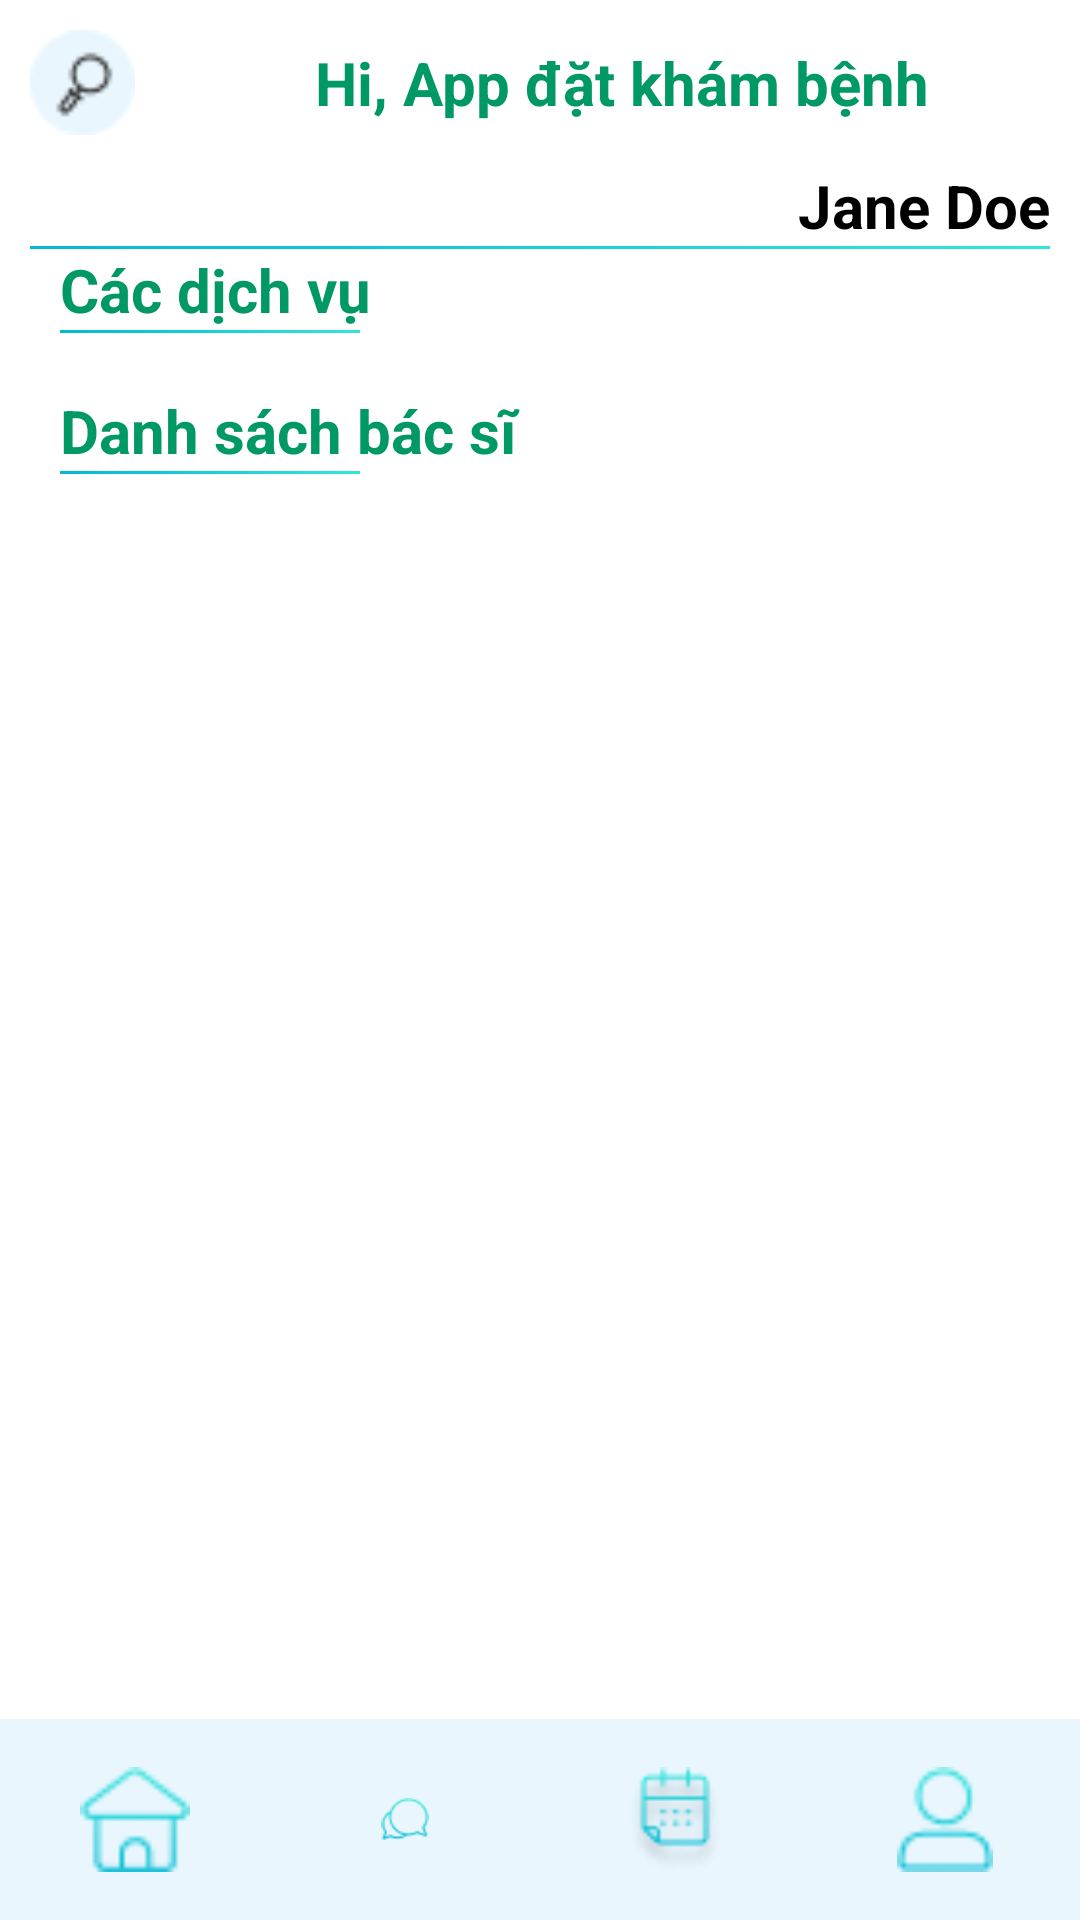

This screen was rendered from an Android layout file. Write that file and the resources it references.
<!-- AndroidManifest.xml: application theme Theme.DoctorAppointment -->
<!-- res/layout/activity_home.xml -->
<?xml version="1.0" encoding="utf-8"?>
<RelativeLayout xmlns:android="http://schemas.android.com/apk/res/android"
    xmlns:app="http://schemas.android.com/apk/res-auto"
    xmlns:tools="http://schemas.android.com/tools"
    android:id="@+id/main"
    android:layout_width="match_parent"
    android:layout_height="match_parent"
    tools:context=".Screen.Home.HomeActivity">


    <LinearLayout
        android:id="@+id/linearLayout"
        android:layout_width="match_parent"
        android:layout_height="wrap_content"
        android:layout_alignParentTop="true"
        android:orientation="vertical">

        <LinearLayout
            android:layout_width="match_parent"
            android:layout_height="wrap_content"
            android:gravity="center"
            android:orientation="horizontal">

            <ImageView
                android:id="@+id/search"
                android:layout_width="35dp"
                android:layout_height="35dp"
                android:layout_gravity="center"
                android:layout_margin="10dp"
                android:src="@drawable/search" />

            <TextView
                android:layout_width="match_parent"
                android:layout_height="wrap_content"
                android:gravity="center"
                android:text="Hi, App đặt khám bệnh"
                android:textAlignment="center"
                android:textColor="#009966"
                android:textSize="20sp"
                android:textStyle="bold" />
        </LinearLayout>

        <TextView
            android:id="@+id/fullname"
            android:layout_width="match_parent"
            android:layout_height="wrap_content"
            android:layout_marginRight="10dp"
            android:gravity="right"
            android:text="Jane Doe"
            android:textColor="@color/black"
            android:textSize="20sp"
            android:textStyle="bold" />

        <View
            android:layout_width="match_parent"
            android:layout_height="1dp"
            android:layout_marginLeft="10dp"
            android:layout_marginRight="10dp"
            android:background="@drawable/bgtext" />
    </LinearLayout>


    <LinearLayout
        android:id="@+id/textView2"
        android:layout_width="match_parent"
        android:layout_height="wrap_content"
        android:layout_below="@+id/linearLayout"
        android:orientation="horizontal">

        <TextView
            android:layout_width="wrap_content"
            android:layout_height="wrap_content"
            android:layout_marginLeft="20dp"
            android:layout_weight="1"
            android:text="Các dịch vụ"
            android:textColor="#009966"
            android:textSize="20sp"
            android:textStyle="bold" />

        <TextView
            android:id="@+id/seeAllCategories"
            android:layout_width="wrap_content"
            android:layout_height="wrap_content"
            android:layout_below="@+id/linearLayout"
            android:layout_marginLeft="20dp"
            android:layout_marginRight="20dp"
            android:text=""
            android:textColor="#009966"
            android:textSize="15sp"
            android:textStyle="bold" />
    </LinearLayout>


    <View
        android:layout_width="100dp"
        android:layout_height="1dp"
        android:layout_below="@+id/textView2"
        android:layout_marginLeft="20dp"
        android:background="@drawable/bgtext" />

    <androidx.recyclerview.widget.RecyclerView
        android:id="@+id/recyclerView"
        android:layout_width="match_parent"
        android:layout_height="wrap_content"
        android:layout_below="@+id/textView2"
        android:layout_marginTop="10dp"
        android:paddingBottom="10dp" />

    <LinearLayout
        android:id="@+id/textView3"
        android:layout_width="match_parent"
        android:layout_height="wrap_content"
        android:layout_below="@+id/recyclerView"
        android:orientation="horizontal">


        <TextView
            android:layout_width="wrap_content"
            android:layout_height="wrap_content"
            android:layout_below="@+id/recyclerView"
            android:layout_marginLeft="20dp"
            android:text="Danh sách bác sĩ"
            android:textColor="#009966"
            android:layout_weight="1"
            android:textSize="20sp"
            android:textStyle="bold" />

        <TextView
            android:id="@+id/seeAllDoctors"
            android:layout_width="wrap_content"
            android:layout_height="wrap_content"
            android:layout_below="@+id/linearLayout"
            android:layout_marginLeft="20dp"
            android:layout_marginRight="20dp"
            android:text=""
            android:textColor="#009966"
            android:textSize="15sp"
            android:textStyle="bold" />

    </LinearLayout>

    <View
        android:id="@+id/view2"
        android:layout_width="100dp"
        android:layout_height="1dp"
        android:layout_below="@+id/textView3"
        android:layout_marginLeft="20dp"
        android:background="@drawable/bgtext" />

    <androidx.recyclerview.widget.RecyclerView
        android:id="@+id/recyclerView2"
        android:layout_width="match_parent"
        android:layout_height="wrap_content"
        android:layout_above="@+id/linearLayout2"
        android:layout_below="@+id/view2"
        android:layout_marginTop="10dp" />

    <LinearLayout
        android:id="@+id/linearLayout2"
        android:layout_width="match_parent"
        android:layout_height="wrap_content"
        android:layout_alignParentBottom="true"
        android:orientation="vertical">

        <LinearLayout
            android:layout_width="match_parent"
            android:layout_height="wrap_content"
            android:background="@drawable/bgnavi"
            android:orientation="horizontal">

            <ImageView
                android:id="@+id/home"
                android:layout_width="35dp"
                android:layout_height="35dp"
                android:layout_gravity="center"
                android:layout_weight="1"
                android:src="@drawable/home" />

            <ImageView
                android:id="@+id/mess"
                android:layout_width="35dp"
                android:layout_height="14dp"
                android:layout_gravity="center"
                android:layout_weight="1"
                android:src="@drawable/mess" />

            <ImageView
                android:id="@+id/booking"
                android:layout_width="35dp"
                android:layout_height="35dp"
                android:layout_gravity="center"
                android:layout_weight="1"
                android:src="@drawable/booking" />

            <ImageView
                android:id="@+id/profile"
                android:layout_width="35dp"
                android:layout_height="35dp"
                android:layout_gravity="center"
                android:layout_weight="1"
                android:src="@drawable/profile" />
        </LinearLayout>

    </LinearLayout>
</RelativeLayout>
<!-- resources referenced by this layout -->
<resources>
  <color name="black">#FF000000</color>
  <!-- drawable bgnavi: png bitmap (drawable, 362 bytes) -->
  <!-- drawable bgtext (drawable) -->
  <?xml version="1.0" encoding="utf-8"?>
  <shape xmlns:android="http://schemas.android.com/apk/res/android">
  
  
      <gradient
          android:angle="45"
          android:endColor="#33E4DB"
          android:startColor="#00BBD3"
          android:type="linear" />
  
  
  
  </shape>
  <!-- drawable booking: png bitmap (drawable, 2044 bytes) -->
  <!-- drawable home: png bitmap (drawable, 788 bytes) -->
  <!-- drawable mess: png bitmap (drawable, 926 bytes) -->
  <!-- drawable profile: png bitmap (drawable, 744 bytes) -->
  <!-- drawable search: png bitmap (drawable, 897 bytes) -->
  <style name="Theme.DoctorAppointment" parent="Base.Theme.DoctorAppointment" />
  <style name="Base.Theme.DoctorAppointment" parent="Theme.Material3.DayNight.NoActionBar">
          <item name="android:statusBarColor">@android:color/transparent</item>
          <item name="android:windowBackground">@color/my_background_color</item>
          
          
      </style>
  <color name="my_background_color">#FFFFFFFF</color>
</resources>
